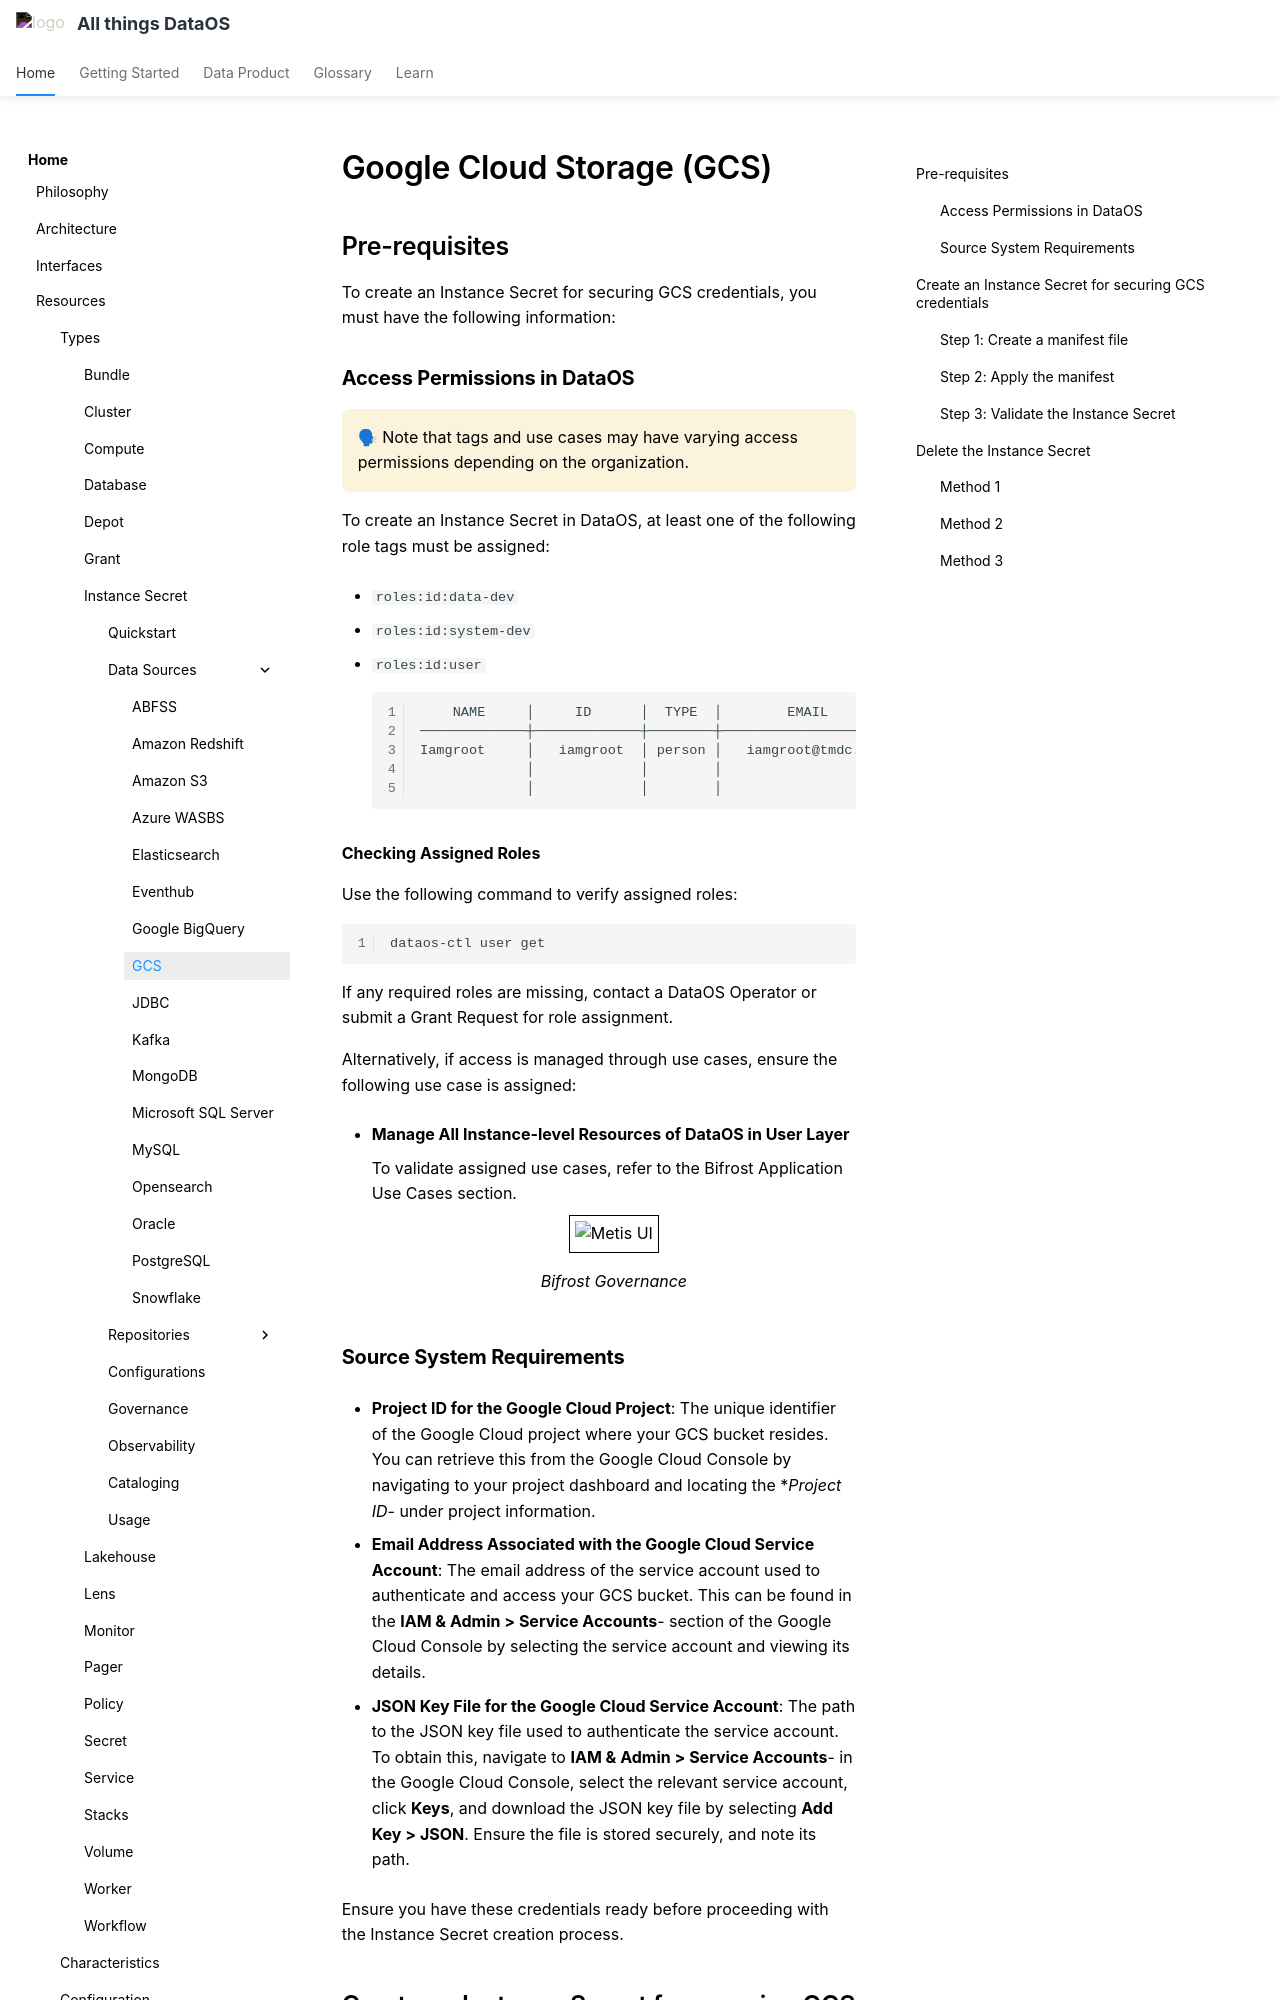

repository: moderndatacompany/dataos.info · page: resources/instance_secret/data_sources/gcs/index.html · generator: mkdocs

# Google Cloud Storage (GCS)

## Pre-requisites

To create an Instance Secret for securing GCS credentials, you must have the following information:

### **Access Permissions in DataOS**

<aside class="callout">
🗣 Note that tags and use cases may have varying access permissions depending on the organization.
</aside>

To create an Instance Secret in DataOS, at least one of the following role tags must be assigned:

- `roles:id:data-dev`

- `roles:id:system-dev`

- `roles:id:user`

    ```bash
        NAME     │     ID      │  TYPE  │        EMAIL         │              TAGS               
    ─────────────┼─────────────┼────────┼──────────────────────┼─────────────────────────────────
    Iamgroot     │   iamgroot  │ person │   iamgroot@tmdc.io   │ roles:id:data-dev,              
                 │             │        │                      │  roles:id:user,                  
                 │             │        │                      │ users:id:iamgroot  
    ```

**Checking Assigned Roles**

Use the following command to verify assigned roles:

```bash
dataos-ctl user get
```

If any required roles are missing, contact a DataOS Operator or submit a Grant Request for role assignment.

Alternatively, if access is managed through use cases, ensure the following use case is assigned:

- **Manage All Instance-level Resources of DataOS in User Layer**

    To validate assigned use cases, refer to the Bifrost Application Use Cases section.

    <center>
    <img src="/resources/instance_secret/usecase2.png" alt="Metis UI" style="width:60rem; border: 1px solid black; padding: 5px;" />
    <figcaption><i>Bifrost Governance</i></figcaption>
    </center>

### **Source System Requirements**

- **Project ID for the Google Cloud Project**: The unique identifier of the Google Cloud project where your GCS bucket resides. You can retrieve this from the Google Cloud Console by navigating to your project dashboard and locating the **Project ID*- under project information.

- **Email Address Associated with the Google Cloud Service Account**: The email address of the service account used to authenticate and access your GCS bucket. This can be found in the **IAM & Admin > Service Accounts**- section of the Google Cloud Console by selecting the service account and viewing its details.

- **JSON Key File for the Google Cloud Service Account**: The path to the JSON key file used to authenticate the service account. To obtain this, navigate to **IAM & Admin > Service Accounts**- in the Google Cloud Console, select the relevant service account, click **Keys**, and download the JSON key file by selecting **Add Key > JSON**. Ensure the file is stored securely, and note its path.

Ensure you have these credentials ready before proceeding with the Instance Secret creation process.

## Create an Instance Secret for securing GCS credentials

Google Cloud Storage (GCS) is an object storage system. Object stores are distributed storage systems designed to store and manage large amounts of unstructured data.

To create a Google Cloud Storage (GCS) Instance Secret in DataOS, ensure you have access to the DataOS Command Line Interface (CLI) and the required permissions. Follow the steps below to complete the creation process efficiently and securely.
